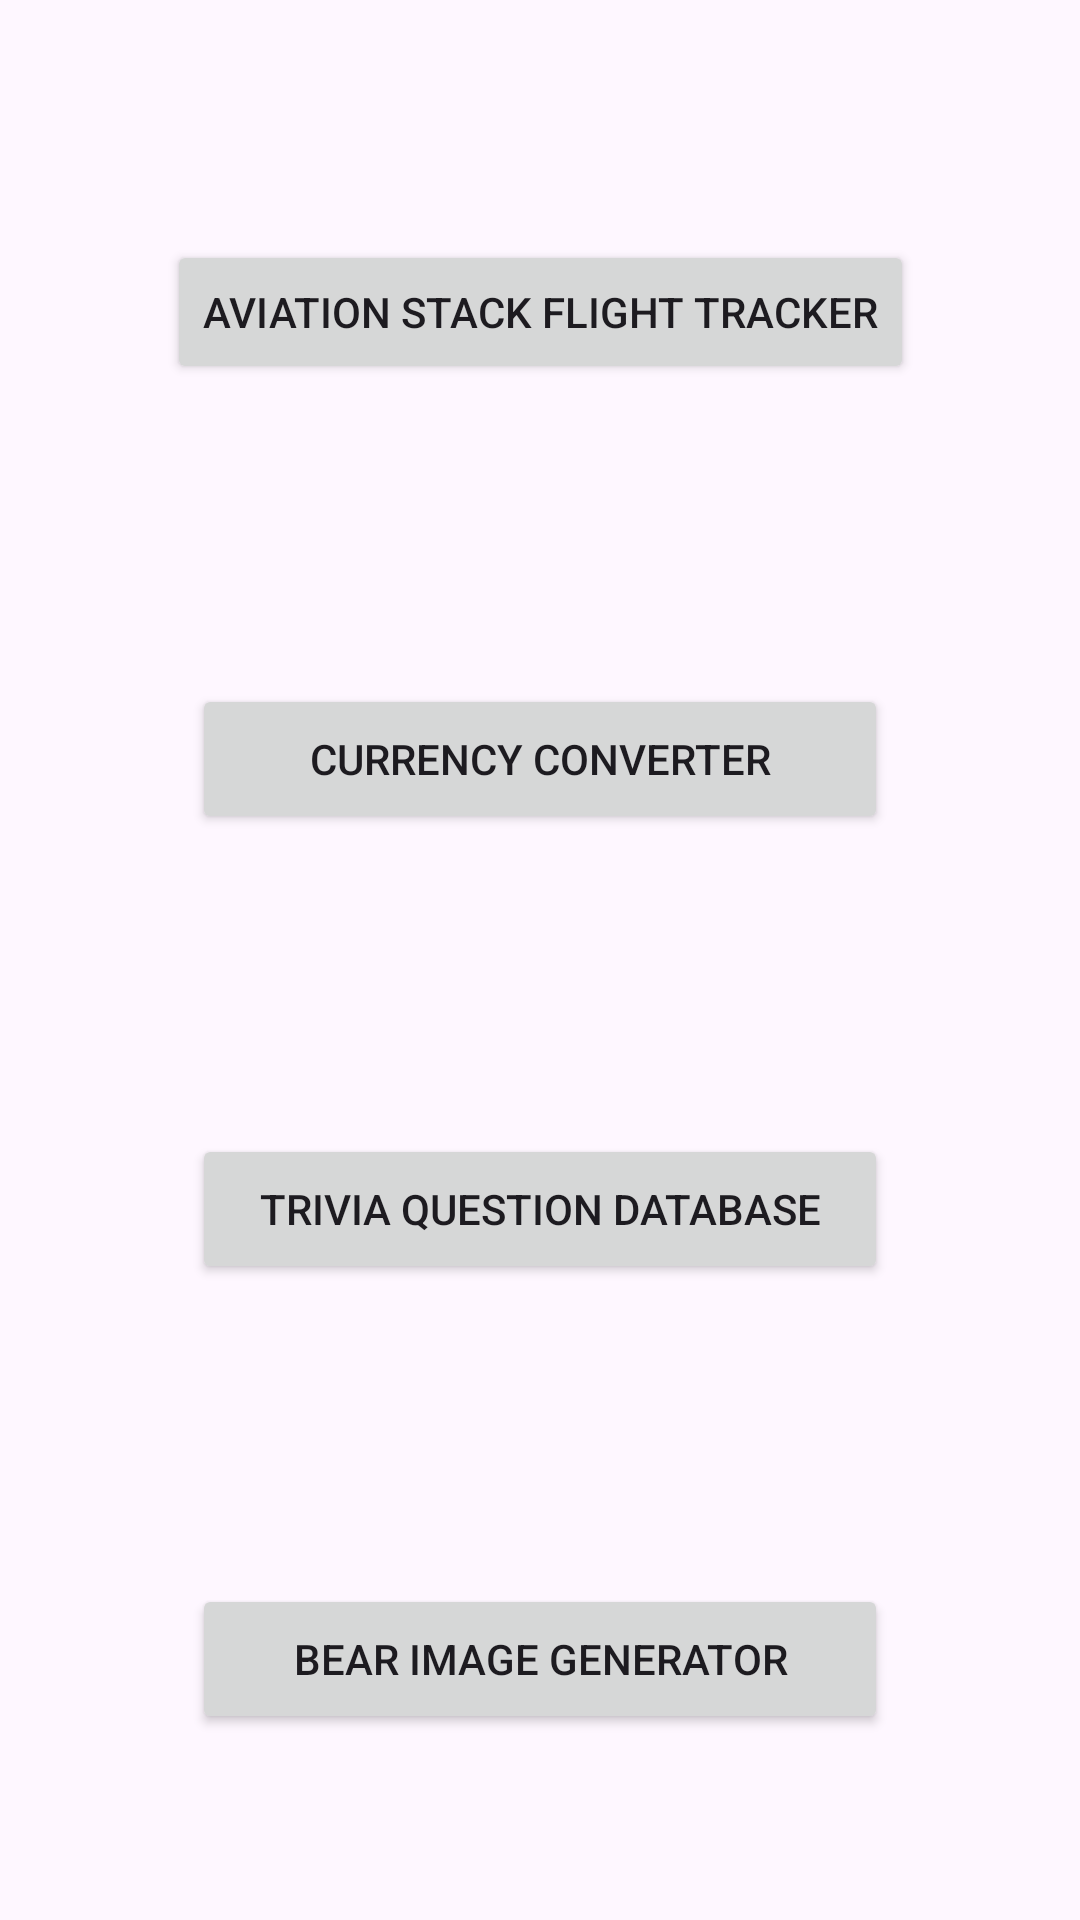

Produce the Android XML layout that renders to this screen, including the resource entries it uses.
<!-- AndroidManifest.xml: application theme Theme.FayzsAndroidLabs -->
<!-- res/layout/activity_main.xml -->
<?xml version="1.0" encoding="utf-8"?>
<androidx.constraintlayout.widget.ConstraintLayout xmlns:android="http://schemas.android.com/apk/res/android"
    xmlns:app="http://schemas.android.com/apk/res-auto"
    xmlns:tools="http://schemas.android.com/tools"
    android:layout_width="match_parent"
    android:layout_height="match_parent"
    tools:context=".MainActivity">

    <Button
        android:id="@+id/aviation_button"
        android:layout_width="wrap_content"
        android:layout_height="wrap_content"
        android:layout_marginTop="80dp"
        android:text="@string/button_message"
        app:layout_constraintEnd_toEndOf="parent"
        app:layout_constraintStart_toStartOf="parent"
        app:layout_constraintTop_toTopOf="parent" />

    <Button
        android:id="@+id/currency_button"
        android:layout_width="232dp"
        android:layout_height="50dp"
        android:layout_marginTop="100dp"
        android:text="@string/button2_message"
        app:layout_constraintEnd_toEndOf="parent"
        app:layout_constraintStart_toStartOf="parent"
        app:layout_constraintTop_toBottomOf="@+id/aviation_button" />

    <Button
        android:id="@+id/trivia_button"
        android:layout_width="232dp"
        android:layout_height="50dp"
        android:layout_marginTop="100dp"
        android:text="@string/button3_message"
        app:layout_constraintEnd_toEndOf="parent"
        app:layout_constraintStart_toStartOf="parent"
        app:layout_constraintTop_toBottomOf="@+id/currency_button" />

    <Button
        android:id="@+id/bear_button"
        android:layout_width="232dp"
        android:layout_height="50dp"
        android:layout_marginTop="100dp"
        android:text="@string/button4_message"
        app:layout_constraintEnd_toEndOf="parent"
        app:layout_constraintStart_toStartOf="parent"
        app:layout_constraintTop_toBottomOf="@+id/trivia_button" />
</androidx.constraintlayout.widget.ConstraintLayout>
<!-- resources referenced by this layout -->
<resources>
  <string name="button2_message">Currency Converter</string>
  <string name="button3_message">Trivia Question Database</string>
  <string name="button4_message">Bear Image Generator</string>
  <string name="button_message">Aviation Stack Flight Tracker</string>
  <style name="Theme.FayzsAndroidLabs" parent="Base.Theme.FayzsAndroidLabs" />
  <style name="Base.Theme.FayzsAndroidLabs" parent="Theme.Material3.DayNight.NoActionBar">
          
          
      </style>
</resources>
